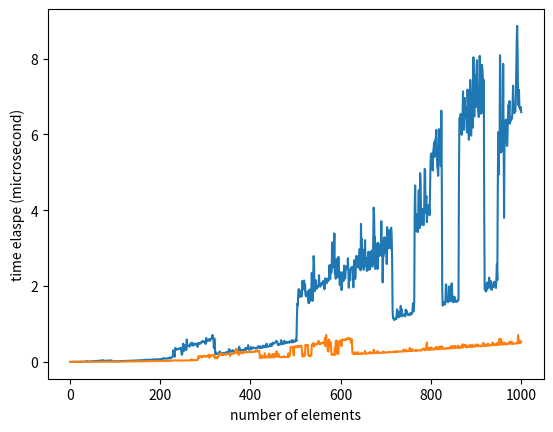

Generate this figure with matplotlib:
import matplotlib.pyplot as plt
import numpy as np

# situ_merge_sort
plt.plot([1.0, 2.0, 3.0, 4.0, 5.0, 6.0, 7.0, 8.0, 9.0, 10.0, 11.0, 12.0, 13.0, 14.0, 15.0, 16.0, 17.0, 18.0, 19.0, 20.0, 21.0, 22.0, 23.0, 24.0, 25.0, 26.0, 27.0, 28.0, 29.0, 30.0, 31.0, 32.0, 33.0, 34.0, 35.0, 36.0, 37.0, 38.0, 39.0, 40.0, 41.0, 42.0, 43.0, 44.0, 45.0, 46.0, 47.0, 48.0, 49.0, 50.0, 51.0, 52.0, 53.0, 54.0, 55.0, 56.0, 57.0, 58.0, 59.0, 60.0, 61.0, 62.0, 63.0, 64.0, 65.0, 66.0, 67.0, 68.0, 69.0, 70.0, 71.0, 72.0, 73.0, 74.0, 75.0, 76.0, 77.0, 78.0, 79.0, 80.0, 81.0, 82.0, 83.0, 84.0, 85.0, 86.0, 87.0, 88.0, 89.0, 90.0, 91.0, 92.0, 93.0, 94.0, 95.0, 96.0, 97.0, 98.0, 99.0, 100.0, 101.0, 102.0, 103.0, 104.0, 105.0, 106.0, 107.0, 108.0, 109.0, 110.0, 111.0, 112.0, 113.0, 114.0, 115.0, 116.0, 117.0, 118.0, 119.0, 120.0, 121.0, 122.0, 123.0, 124.0, 125.0, 126.0, 127.0, 128.0, 129.0, 130.0, 131.0, 132.0, 133.0, 134.0, 135.0, 136.0, 137.0, 138.0, 139.0, 140.0, 141.0, 142.0, 143.0, 144.0, 145.0, 146.0, 147.0, 148.0, 149.0, 150.0, 151.0, 152.0, 153.0, 154.0, 155.0, 156.0, 157.0, 158.0, 159.0, 160.0, 161.0, 162.0, 163.0, 164.0, 165.0, 166.0, 167.0, 168.0, 169.0, 170.0, 171.0, 172.0, 173.0, 174.0, 175.0, 176.0, 177.0, 178.0, 179.0, 180.0, 181.0, 182.0, 183.0, 184.0, 185.0, 186.0, 187.0, 188.0, 189.0, 190.0, 191.0, 192.0, 193.0, 194.0, 195.0, 196.0, 197.0, 198.0, 199.0, 200.0, 201.0, 202.0, 203.0, 204.0, 205.0, 206.0, 207.0, 208.0, 209.0, 210.0, 211.0, 212.0, 213.0, 214.0, 215.0, 216.0, 217.0, 218.0, 219.0, 220.0, 221.0, 222.0, 223.0, 224.0, 225.0, 226.0, 227.0, 228.0, 229.0, 230.0, 231.0, 232.0, 233.0, 234.0, 235.0, 236.0, 237.0, 238.0, 239.0, 240.0, 241.0, 242.0, 243.0, 244.0, 245.0, 246.0, 247.0, 248.0, 249.0, 250.0, 251.0, 252.0, 253.0, 254.0, 255.0, 256.0, 257.0, 258.0, 259.0, 260.0, 261.0, 262.0, 263.0, 264.0, 265.0, 266.0, 267.0, 268.0, 269.0, 270.0, 271.0, 272.0, 273.0, 274.0, 275.0, 276.0, 277.0, 278.0, 279.0, 280.0, 281.0, 282.0, 283.0, 284.0, 285.0, 286.0, 287.0, 288.0, 289.0, 290.0, 291.0, 292.0, 293.0, 294.0, 295.0, 296.0, 297.0, 298.0, 299.0, 300.0, 301.0, 302.0, 303.0, 304.0, 305.0, 306.0, 307.0, 308.0, 309.0, 310.0, 311.0, 312.0, 313.0, 314.0, 315.0, 316.0, 317.0, 318.0, 319.0, 320.0, 321.0, 322.0, 323.0, 324.0, 325.0, 326.0, 327.0, 328.0, 329.0, 330.0, 331.0, 332.0, 333.0, 334.0, 335.0, 336.0, 337.0, 338.0, 339.0, 340.0, 341.0, 342.0, 343.0, 344.0, 345.0, 346.0, 347.0, 348.0, 349.0, 350.0, 351.0, 352.0, 353.0, 354.0, 355.0, 356.0, 357.0, 358.0, 359.0, 360.0, 361.0, 362.0, 363.0, 364.0, 365.0, 366.0, 367.0, 368.0, 369.0, 370.0, 371.0, 372.0, 373.0, 374.0, 375.0, 376.0, 377.0, 378.0, 379.0, 380.0, 381.0, 382.0, 383.0, 384.0, 385.0, 386.0, 387.0, 388.0, 389.0, 390.0, 391.0, 392.0, 393.0, 394.0, 395.0, 396.0, 397.0, 398.0, 399.0, 400.0, 401.0, 402.0, 403.0, 404.0, 405.0, 406.0, 407.0, 408.0, 409.0, 410.0, 411.0, 412.0, 413.0, 414.0, 415.0, 416.0, 417.0, 418.0, 419.0, 420.0, 421.0, 422.0, 423.0, 424.0, 425.0, 426.0, 427.0, 428.0, 429.0, 430.0, 431.0, 432.0, 433.0, 434.0, 435.0, 436.0, 437.0, 438.0, 439.0, 440.0, 441.0, 442.0, 443.0, 444.0, 445.0, 446.0, 447.0, 448.0, 449.0, 450.0, 451.0, 452.0, 453.0, 454.0, 455.0, 456.0, 457.0, 458.0, 459.0, 460.0, 461.0, 462.0, 463.0, 464.0, 465.0, 466.0, 467.0, 468.0, 469.0, 470.0, 471.0, 472.0, 473.0, 474.0, 475.0, 476.0, 477.0, 478.0, 479.0, 480.0, 481.0, 482.0, 483.0, 484.0, 485.0, 486.0, 487.0, 488.0, 489.0, 490.0, 491.0, 492.0, 493.0, 494.0, 495.0, 496.0, 497.0, 498.0, 499.0, 500.0, 501.0, 502.0, 503.0, 504.0, 505.0, 506.0, 507.0, 508.0, 509.0, 510.0, 511.0, 512.0, 513.0, 514.0, 515.0, 516.0, 517.0, 518.0, 519.0, 520.0, 521.0, 522.0, 523.0, 524.0, 525.0, 526.0, 527.0, 528.0, 529.0, 530.0, 531.0, 532.0, 533.0, 534.0, 535.0, 536.0, 537.0, 538.0, 539.0, 540.0, 541.0, 542.0, 543.0, 544.0, 545.0, 546.0, 547.0, 548.0, 549.0, 550.0, 551.0, 552.0, 553.0, 554.0, 555.0, 556.0, 557.0, 558.0, 559.0, 560.0, 561.0, 562.0, 563.0, 564.0, 565.0, 566.0, 567.0, 568.0, 569.0, 570.0, 571.0, 572.0, 573.0, 574.0, 575.0, 576.0, 577.0, 578.0, 579.0, 580.0, 581.0, 582.0, 583.0, 584.0, 585.0, 586.0, 587.0, 588.0, 589.0, 590.0, 591.0, 592.0, 593.0, 594.0, 595.0, 596.0, 597.0, 598.0, 599.0, 600.0, 601.0, 602.0, 603.0, 604.0, 605.0, 606.0, 607.0, 608.0, 609.0, 610.0, 611.0, 612.0, 613.0, 614.0, 615.0, 616.0, 617.0, 618.0, 619.0, 620.0, 621.0, 622.0, 623.0, 624.0, 625.0, 626.0, 627.0, 628.0, 629.0, 630.0, 631.0, 632.0, 633.0, 634.0, 635.0, 636.0, 637.0, 638.0, 639.0, 640.0, 641.0, 642.0, 643.0, 644.0, 645.0, 646.0, 647.0, 648.0, 649.0, 650.0, 651.0, 652.0, 653.0, 654.0, 655.0, 656.0, 657.0, 658.0, 659.0, 660.0, 661.0, 662.0, 663.0, 664.0, 665.0, 666.0, 667.0, 668.0, 669.0, 670.0, 671.0, 672.0, 673.0, 674.0, 675.0, 676.0, 677.0, 678.0, 679.0, 680.0, 681.0, 682.0, 683.0, 684.0, 685.0, 686.0, 687.0, 688.0, 689.0, 690.0, 691.0, 692.0, 693.0, 694.0, 695.0, 696.0, 697.0, 698.0, 699.0, 700.0, 701.0, 702.0, 703.0, 704.0, 705.0, 706.0, 707.0, 708.0, 709.0, 710.0, 711.0, 712.0, 713.0, 714.0, 715.0, 716.0, 717.0, 718.0, 719.0, 720.0, 721.0, 722.0, 723.0, 724.0, 725.0, 726.0, 727.0, 728.0, 729.0, 730.0, 731.0, 732.0, 733.0, 734.0, 735.0, 736.0, 737.0, 738.0, 739.0, 740.0, 741.0, 742.0, 743.0, 744.0, 745.0, 746.0, 747.0, 748.0, 749.0, 750.0, 751.0, 752.0, 753.0, 754.0, 755.0, 756.0, 757.0, 758.0, 759.0, 760.0, 761.0, 762.0, 763.0, 764.0, 765.0, 766.0, 767.0, 768.0, 769.0, 770.0, 771.0, 772.0, 773.0, 774.0, 775.0, 776.0, 777.0, 778.0, 779.0, 780.0, 781.0, 782.0, 783.0, 784.0, 785.0, 786.0, 787.0, 788.0, 789.0, 790.0, 791.0, 792.0, 793.0, 794.0, 795.0, 796.0, 797.0, 798.0, 799.0, 800.0, 801.0, 802.0, 803.0, 804.0, 805.0, 806.0, 807.0, 808.0, 809.0, 810.0, 811.0, 812.0, 813.0, 814.0, 815.0, 816.0, 817.0, 818.0, 819.0, 820.0, 821.0, 822.0, 823.0, 824.0, 825.0, 826.0, 827.0, 828.0, 829.0, 830.0, 831.0, 832.0, 833.0, 834.0, 835.0, 836.0, 837.0, 838.0, 839.0, 840.0, 841.0, 842.0, 843.0, 844.0, 845.0, 846.0, 847.0, 848.0, 849.0, 850.0, 851.0, 852.0, 853.0, 854.0, 855.0, 856.0, 857.0, 858.0, 859.0, 860.0, 861.0, 862.0, 863.0, 864.0, 865.0, 866.0, 867.0, 868.0, 869.0, 870.0, 871.0, 872.0, 873.0, 874.0, 875.0, 876.0, 877.0, 878.0, 879.0, 880.0, 881.0, 882.0, 883.0, 884.0, 885.0, 886.0, 887.0, 888.0, 889.0, 890.0, 891.0, 892.0, 893.0, 894.0, 895.0, 896.0, 897.0, 898.0, 899.0, 900.0, 901.0, 902.0, 903.0, 904.0, 905.0, 906.0, 907.0, 908.0, 909.0, 910.0, 911.0, 912.0, 913.0, 914.0, 915.0, 916.0, 917.0, 918.0, 919.0, 920.0, 921.0, 922.0, 923.0, 924.0, 925.0, 926.0, 927.0, 928.0, 929.0, 930.0, 931.0, 932.0, 933.0, 934.0, 935.0, 936.0, 937.0, 938.0, 939.0, 940.0, 941.0, 942.0, 943.0, 944.0, 945.0, 946.0, 947.0, 948.0, 949.0, 950.0, 951.0, 952.0, 953.0, 954.0, 955.0, 956.0, 957.0, 958.0, 959.0, 960.0, 961.0, 962.0, 963.0, 964.0, 965.0, 966.0, 967.0, 968.0, 969.0, 970.0, 971.0, 972.0, 973.0, 974.0, 975.0, 976.0, 977.0, 978.0, 979.0, 980.0, 981.0, 982.0, 983.0, 984.0, 985.0, 986.0, 987.0, 988.0, 989.0, 990.0, 991.0, 992.0, 993.0, 994.0, 995.0, 996.0, 997.0, 998.0, 999.0, 1000.0], [3.3099999999999997E-4, 0.001699, 0.0016150000000000001, 0.002731, 0.0026089999999999998, 0.002621, 0.0024709999999999997, 0.002473, 0.001421, 0.001274, 0.001369, 0.0016499999999999998, 0.001729, 0.002267, 0.002633, 0.002639, 0.003218, 0.0030529999999999997, 0.003327, 0.003464, 0.0033179999999999998, 0.0037319999999999996, 0.003856, 0.00436, 0.004598, 0.0052369999999999995, 0.005243, 0.005775, 0.007254999999999999, 0.0070599999999999994, 0.006737, 0.007611, 0.008694, 0.008646, 0.008905999999999999, 0.009481, 0.017343, 0.021147, 0.01839, 0.011236999999999999, 0.011722999999999999, 0.012343, 0.012924999999999999, 0.013937999999999999, 0.014313, 0.015466, 0.015375999999999999, 0.016532, 0.018629, 0.019721, 0.020694, 0.018897, 0.020027999999999997, 0.020364999999999998, 0.020930999999999998, 0.024332, 0.022376, 0.026735, 0.024501, 0.025781000000000002, 0.025892, 0.027586999999999997, 0.028251999999999996, 0.029720999999999997, 0.029874, 0.031597999999999994, 0.033352, 0.039703999999999996, 0.033399, 0.035753, 0.036347, 0.040062, 0.041141, 0.044639, 0.040202, 0.027683, 0.028352, 0.028708, 0.029524999999999996, 0.030698, 0.032697, 0.032804, 0.032506, 0.033908, 0.033805999999999996, 0.03805, 0.035272, 0.036149999999999995, 0.036511, 0.038825, 0.038522, 0.03926399999999999, 0.037264, 0.022654, 0.016405999999999997, 0.015706, 0.015771999999999998, 0.016295999999999998, 0.016413, 0.017478, 0.016957, 0.017769999999999998, 0.019074999999999998, 0.019461, 0.018622999999999997, 0.019306999999999998, 0.01914, 0.020034, 0.020253999999999998, 0.020478, 0.020379, 0.021623999999999997, 0.021875, 0.024797, 0.023049999999999998, 0.024007, 0.025194, 0.024156, 0.023849, 0.025425, 0.026437, 0.026966999999999998, 0.028222999999999998, 0.028457999999999997, 0.027815, 0.028603999999999997, 0.029035, 0.029604, 0.030084, 0.029435, 0.028927, 0.029790999999999998, 0.030739000000000002, 0.031509, 0.031472, 0.031896, 0.032409999999999994, 0.034082, 0.033213, 0.034453, 0.034189, 0.03589899999999999, 0.036338999999999996, 0.036027, 0.036372999999999996, 0.037369, 0.036833, 0.038464, 0.038752, 0.03968, 0.041491999999999994, 0.040514, 0.040549999999999996, 0.04721, 0.042176, 0.042905, 0.042295, 0.046113, 0.045255000000000004, 0.04876, 0.048413, 0.046160999999999994, 0.04610399999999999, 0.050684999999999994, 0.047778999999999995, 0.049238, 0.052420999999999995, 0.058942999999999995, 0.052233, 0.058956999999999996, 0.051564, 0.052984, 0.056566, 0.054977, 0.061423, 0.05901, 0.055876, 0.057534, 0.05703, 0.05826799999999999, 0.059379, 0.060461999999999995, 0.059959, 0.065078, 0.061957, 0.065542, 0.07227599999999999, 0.06697, 0.066441, 0.065759, 0.065862, 0.067862, 0.067916, 0.06969299999999999, 0.068494, 0.071611, 0.070254, 0.072195, 0.074734, 0.07505999999999999, 0.075339, 0.075635, 0.07574199999999999, 0.081189, 0.078495, 0.08474, 0.091343, 0.10580499999999998, 0.09270400000000001, 0.085686, 0.086035, 0.085947, 0.08556899999999999, 0.087179, 0.09868, 0.09471199999999999, 0.092255, 0.09264099999999999, 0.093353, 0.094565, 0.11911399999999998, 0.09602699999999999, 0.09264, 0.099852, 0.104292, 0.127769, 0.135574, 0.151528, 0.30427699999999996, 0.258126, 0.225126, 0.13239499999999998, 0.31745999999999996, 0.37217300000000003, 0.323191, 0.329534, 0.33633199999999996, 0.32868200000000003, 0.334483, 0.346611, 0.34677399999999997, 0.35338, 0.359299, 0.34800799999999993, 0.353189, 0.364156, 0.26744999999999997, 0.185797, 0.219912, 0.396301, 0.48411899999999997, 0.427006, 0.28995099999999996, 0.36965800000000004, 0.397715, 0.449156, 0.40746699999999997, 0.315911, 0.59187, 0.433052, 0.43155099999999996, 0.419371, 0.41794799999999993, 0.42963799999999996, 0.404349, 0.43688299999999997, 0.48066, 0.43904499999999996, 0.49758600000000003, 0.47203599999999996, 0.509656, 0.469728, 0.42802299999999993, 0.45258899999999996, 0.478082, 0.459529, 0.482977, 0.474323, 0.458582, 0.471083, 0.47476099999999993, 0.47899899999999995, 0.397447, 0.49709, 0.4889, 0.48485799999999996, 0.4975069999999999, 0.48102199999999995, 0.487175, 0.487198, 0.524859, 0.526754, 0.5445169999999999, 0.521218, 0.542543, 0.540235, 0.52126, 0.529273, 0.545738, 0.495951, 0.47382199999999997, 0.632454, 0.5880019999999999, 0.540501, 0.55729, 0.5805119999999999, 0.569651, 0.5934619999999999, 0.599152, 0.554877, 0.603208, 0.59067, 0.6006589999999999, 0.625209, 0.679153, 0.714038, 0.638398, 0.616534, 0.366543, 0.620968, 0.510139, 0.21815199999999998, 0.257819, 0.21017599999999997, 0.211331, 0.211204, 0.21194499999999997, 0.215105, 0.22958199999999998, 0.240928, 0.23609299999999997, 0.278117, 0.23603, 0.22609399999999996, 0.22636599999999998, 0.23063399999999998, 0.23476599999999997, 0.23116199999999998, 0.22862399999999997, 0.234808, 0.23674699999999999, 0.23635099999999998, 0.241693, 0.23950599999999997, 0.24045399999999997, 0.25005299999999997, 0.240413, 0.254675, 0.246205, 0.24857899999999997, 0.245035, 0.298102, 0.34006499999999995, 0.30283299999999996, 0.272049, 0.270603, 0.26987099999999997, 0.279209, 0.27952899999999997, 0.311363, 0.272779, 0.271355, 0.298257, 0.290777, 0.273082, 0.27702099999999996, 0.277825, 0.288233, 0.28324099999999997, 0.30114799999999997, 0.288615, 0.292753, 0.322083, 0.34488199999999997, 0.401483, 0.366002, 0.300652, 0.320192, 0.294785, 0.300015, 0.299969, 0.311693, 0.311704, 0.323242, 0.321301, 0.32063699999999995, 0.314787, 0.325547, 0.36758899999999994, 0.319605, 0.35564999999999997, 0.364294, 0.349535, 0.342647, 0.441059, 0.334202, 0.324773, 0.33213699999999996, 0.32760300000000003, 0.342624, 0.395999, 0.358612, 0.343827, 0.359448, 0.36338000000000004, 0.38376899999999997, 0.371069, 0.372333, 0.36979999999999996, 0.368386, 0.356291, 0.35906099999999996, 0.360978, 0.364241, 0.383142, 0.38892699999999997, 0.41228200000000004, 0.39032599999999995, 0.370126, 0.41065199999999996, 0.40369900000000003, 0.36926499999999995, 0.406492, 0.384148, 0.37513199999999997, 0.37637899999999996, 0.37804899999999997, 0.429516, 0.386875, 0.39117799999999997, 0.40425999999999995, 0.42872499999999997, 0.398261, 0.395312, 0.41883699999999996, 0.48227799999999993, 0.39950600000000003, 0.404683, 0.4029, 0.40801299999999996, 0.407612, 0.414617, 0.425533, 0.473006, 0.418056, 0.423333, 0.41963899999999993, 0.446498, 0.50717, 0.47104299999999993, 0.49701799999999996, 0.50043, 0.4926269999999999, 0.5016349999999999, 0.510948, 0.5221279999999999, 0.5552389999999999, 0.548929, 0.535354, 0.505243, 0.446046, 0.453854, 0.471038, 0.458579, 0.458381, 0.460411, 0.48472299999999996, 0.574449, 0.5208079999999999, 0.481764, 0.46902, 0.509328, 0.47726599999999997, 0.519691, 0.559279, 0.49371199999999993, 0.498349, 0.49134, 0.531834, 0.49715699999999996, 0.524664, 0.5124409999999999, 0.529558, 0.524386, 0.516516, 0.504938, 0.5473549999999999, 0.534922, 0.5240929999999999, 0.520315, 0.51789, 0.576369, 0.536744, 0.515514, 0.564666, 0.533914, 0.537654, 0.536933, 0.530964, 0.5798559999999999, 0.594831, 0.549885, 1.149854, 1.538005, 1.495245, 1.80984, 1.921798, 1.800164, 1.7685899999999999, 1.7163719999999998, 1.87513, 1.7403170000000001, 1.7243899999999999, 1.7361199999999999, 2.136686, 1.9492149999999997, 1.937466, 2.049751, 2.147619, 1.8950289999999999, 2.048107, 1.7786079999999997, 1.7325109999999997, 1.772222, 1.8476559999999997, 1.8096949999999998, 1.859673, 1.569988, 1.5706029999999997, 1.547243, 1.911594, 1.79666, 1.610333, 1.868512, 1.910478, 2.350615, 1.7672039999999998, 1.6099689999999998, 2.162813, 2.793874, 2.625174, 1.864752, 1.955349, 1.996249, 2.1529309999999997, 1.9670699999999999, 1.926316, 1.989484, 1.981129, 1.976926, 1.9938479999999998, 2.2908, 2.002732, 2.027179, 1.986722, 2.065701, 2.025757, 2.083882, 2.0721410000000002, 2.045149, 2.134738, 2.056216, 2.075817, 1.916891, 2.103335, 2.202522, 2.1054809999999997, 2.124774, 2.0756129999999997, 2.200076, 2.124114, 2.159656, 2.1449939999999996, 2.1635899999999997, 2.550261, 2.246444, 2.194016, 2.5486519999999997, 2.348057, 2.41965, 3.1530289999999996, 2.482185, 3.050317, 2.637362, 2.789846, 3.389337, 2.328646, 2.398164, 2.19486, 2.451663, 2.715523, 2.31003, 2.232153, 2.3476039999999996, 2.7710899999999996, 2.3856479999999998, 2.26484, 2.026067, 2.1630839999999996, 2.368854, 2.205123, 1.8952619999999998, 2.1172039999999996, 2.257707, 2.3667999999999996, 2.130444, 2.320545, 2.543075, 2.339425, 2.2031009999999998, 2.4286589999999997, 2.514799, 2.448876, 2.501337, 2.486586, 2.736233, 2.427046, 1.954597, 2.432588, 2.4093509999999996, 2.1521209999999997, 2.388328, 2.4623779999999997, 2.499469, 2.448003, 2.492556, 2.4936689999999997, 1.968203, 2.512365, 2.6812039999999997, 2.575507, 2.186627, 2.260379, 2.7920049999999996, 2.638515, 2.54792, 2.5601949999999998, 2.787038, 2.485325, 2.65883, 2.55916, 2.9749369999999997, 2.568061, 2.415908, 3.641158, 2.7689459999999997, 3.240752, 2.5205759999999997, 2.673426, 2.783257, 2.4321339999999996, 2.9624, 2.7715170000000002, 3.213583, 2.537591, 2.6054199999999996, 2.7064619999999997, 2.399523, 2.7516570000000002, 2.4216409999999997, 2.8970789999999997, 2.9069309999999997, 2.5953280000000003, 2.434657, 2.8640719999999997, 2.899101, 2.643899, 2.842989, 2.938135, 2.5126329999999997, 2.585759, 3.1224489999999996, 4.071242, 3.8901310000000002, 3.1692869999999997, 3.2882029999999998, 2.451777, 2.896337, 2.843334, 2.503062, 3.121078, 2.450891, 3.146889, 2.7875959999999997, 3.0884739999999997, 2.800254, 3.044169, 2.986583, 2.8217079999999997, 3.711785, 2.8094849999999996, 3.198924, 2.098973, 2.788013, 2.790858, 2.8810469999999997, 3.2919560000000003, 3.157154, 3.147564, 2.874549, 3.254448, 2.5826249999999997, 3.5577659999999995, 2.979514, 3.064047, 3.275894, 3.3054859999999997, 3.47097, 3.2141499999999996, 2.995145, 3.495602, 3.540177, 3.323945, 2.679794, 1.354751, 1.157595, 1.169028, 1.109795, 1.117408, 1.1143679999999998, 1.135912, 1.149785, 1.134334, 1.2649299999999999, 1.3893349999999998, 1.214831, 1.1849409999999998, 1.174525, 1.235669, 1.3238720000000002, 1.200662, 1.291387, 1.4795429999999998, 1.329625, 1.396012, 1.2017989999999998, 1.209214, 1.239407, 1.249477, 1.2502719999999998, 1.232923, 1.2586819999999999, 1.2012749999999999, 1.377503, 1.310922, 1.3546439999999997, 1.2978100000000001, 1.262664, 1.237228, 1.2343119999999999, 1.241723, 1.235731, 1.27968, 1.251537, 1.2822049999999998, 1.29186, 1.2527329999999999, 1.3047479999999998, 1.33494, 1.540908, 1.3270570000000002, 1.344107, 1.6072549999999999, 4.064668, 4.655519999999999, 3.542661, 3.462874, 3.8965459999999994, 3.438086, 3.8476909999999998, 3.4282299999999997, 4.061995, 4.526577, 3.848732, 3.5309749999999998, 4.981742, 4.709096, 3.9051669999999996, 3.619835, 3.8751889999999998, 4.037432, 3.6737109999999995, 3.6109679999999997, 3.611236, 4.030682, 5.092065, 5.078311, 3.9441339999999996, 4.301291, 4.374603, 3.68853, 4.001651, 3.978916, 4.016824, 4.137553, 4.057138999999999, 3.8714349999999995, 4.602644, 5.243297999999999, 5.486181, 5.232226, 5.123184, 5.514238000000001, 5.050736, 5.534984999999999, 5.646274999999999, 5.796844, 5.409013, 5.8409759999999995, 5.722759999999999, 5.973397, 6.123133, 5.498076, 5.139136, 5.0769649999999995, 4.909296, 5.369168999999999, 6.140674000000001, 5.370884, 5.598049, 5.698514, 5.16236, 6.627058999999999, 4.729362999999999, 1.864631, 1.486627, 1.565641, 1.5128489999999999, 1.578779, 1.567654, 1.5118129999999999, 1.5637279999999998, 2.046937, 2.017966, 1.602014, 1.6543259999999997, 1.6277199999999998, 1.573648, 1.5931529999999998, 1.9614019999999999, 1.9929890000000001, 1.77089, 1.625479, 1.6000279999999998, 1.9241909999999998, 2.0749809999999997, 1.815812, 1.624649, 1.574735, 1.6571539999999998, 1.591987, 1.71941, 1.5960290000000001, 1.60011, 1.616275, 1.583097, 1.611088, 1.6050659999999999, 1.5957139999999999, 1.643219, 1.638065, 4.793626, 6.423232, 6.418507, 6.5181189999999996, 6.539281, 6.503465, 5.992286, 6.182002, 6.452907, 7.139311, 6.437608, 6.1220349999999994, 6.900084, 6.962079999999999, 6.445068, 6.616816, 6.7141660000000005, 6.1701369999999995, 6.051170999999999, 7.184081, 6.841431, 6.724593, 5.858465, 7.0969240000000005, 6.0626679999999995, 7.438529999999999, 7.160102999999999, 5.968724, 6.853260000000001, 6.2838519999999995, 7.099545999999999, 6.181585999999999, 8.034955, 7.208657999999999, 6.475906999999999, 7.118252, 7.323784999999999, 7.5586329999999995, 6.735274999999999, 7.723994, 7.955984999999999, 6.7746129999999996, 6.706283, 6.571229999999999, 6.460890999999999, 6.845833, 8.073901, 7.525348, 7.758851, 6.548150999999999, 6.9827699999999995, 7.8366, 7.729443, 7.458329, 6.573602999999999, 7.440253, 3.9290249999999998, 1.93435, 1.8874039999999999, 1.8801819999999998, 1.8577009999999998, 1.8832999999999998, 2.092341, 1.9315539999999998, 1.9565649999999999, 1.9872019999999997, 2.045969, 2.222628, 1.980454, 1.959396, 2.1356260000000002, 1.916303, 1.9158079999999997, 1.904436, 2.003978, 1.965657, 2.04921, 2.099911, 2.048638, 2.1127949999999998, 1.9847279999999998, 2.021007, 1.95051, 2.205259, 2.567344, 2.157726, 4.461034, 6.057865, 4.942409, 5.879699, 5.543523, 8.091247, 7.547473, 5.52292, 5.958612, 5.637452, 5.709116, 5.5552719999999995, 7.8625549999999995, 5.654603, 3.802183, 5.886159, 6.326644, 6.339071000000001, 6.392637, 6.124580999999999, 5.705616, 5.699801, 6.190204, 6.606165, 6.7847230000000005, 6.6324689999999995, 6.8823929999999995, 6.285797, 6.415693, 6.3639339999999995, 6.4474, 6.407932, 6.475255999999999, 6.853505999999999, 7.285372, 6.694293, 6.5681709999999995, 6.564964, 6.597167, 6.611044, 6.936517, 7.639129, 8.458970999999998, 8.863691, 8.157934000000001, 6.867189999999999, 6.7649919999999995, 7.177337, 6.710849, 6.693804, 6.657233, 6.724730999999999, 6.586685])

# bubble_sort
plt.plot([1.0, 2.0, 3.0, 4.0, 5.0, 6.0, 7.0, 8.0, 9.0, 10.0, 11.0, 12.0, 13.0, 14.0, 15.0, 16.0, 17.0, 18.0, 19.0, 20.0, 21.0, 22.0, 23.0, 24.0, 25.0, 26.0, 27.0, 28.0, 29.0, 30.0, 31.0, 32.0, 33.0, 34.0, 35.0, 36.0, 37.0, 38.0, 39.0, 40.0, 41.0, 42.0, 43.0, 44.0, 45.0, 46.0, 47.0, 48.0, 49.0, 50.0, 51.0, 52.0, 53.0, 54.0, 55.0, 56.0, 57.0, 58.0, 59.0, 60.0, 61.0, 62.0, 63.0, 64.0, 65.0, 66.0, 67.0, 68.0, 69.0, 70.0, 71.0, 72.0, 73.0, 74.0, 75.0, 76.0, 77.0, 78.0, 79.0, 80.0, 81.0, 82.0, 83.0, 84.0, 85.0, 86.0, 87.0, 88.0, 89.0, 90.0, 91.0, 92.0, 93.0, 94.0, 95.0, 96.0, 97.0, 98.0, 99.0, 100.0, 101.0, 102.0, 103.0, 104.0, 105.0, 106.0, 107.0, 108.0, 109.0, 110.0, 111.0, 112.0, 113.0, 114.0, 115.0, 116.0, 117.0, 118.0, 119.0, 120.0, 121.0, 122.0, 123.0, 124.0, 125.0, 126.0, 127.0, 128.0, 129.0, 130.0, 131.0, 132.0, 133.0, 134.0, 135.0, 136.0, 137.0, 138.0, 139.0, 140.0, 141.0, 142.0, 143.0, 144.0, 145.0, 146.0, 147.0, 148.0, 149.0, 150.0, 151.0, 152.0, 153.0, 154.0, 155.0, 156.0, 157.0, 158.0, 159.0, 160.0, 161.0, 162.0, 163.0, 164.0, 165.0, 166.0, 167.0, 168.0, 169.0, 170.0, 171.0, 172.0, 173.0, 174.0, 175.0, 176.0, 177.0, 178.0, 179.0, 180.0, 181.0, 182.0, 183.0, 184.0, 185.0, 186.0, 187.0, 188.0, 189.0, 190.0, 191.0, 192.0, 193.0, 194.0, 195.0, 196.0, 197.0, 198.0, 199.0, 200.0, 201.0, 202.0, 203.0, 204.0, 205.0, 206.0, 207.0, 208.0, 209.0, 210.0, 211.0, 212.0, 213.0, 214.0, 215.0, 216.0, 217.0, 218.0, 219.0, 220.0, 221.0, 222.0, 223.0, 224.0, 225.0, 226.0, 227.0, 228.0, 229.0, 230.0, 231.0, 232.0, 233.0, 234.0, 235.0, 236.0, 237.0, 238.0, 239.0, 240.0, 241.0, 242.0, 243.0, 244.0, 245.0, 246.0, 247.0, 248.0, 249.0, 250.0, 251.0, 252.0, 253.0, 254.0, 255.0, 256.0, 257.0, 258.0, 259.0, 260.0, 261.0, 262.0, 263.0, 264.0, 265.0, 266.0, 267.0, 268.0, 269.0, 270.0, 271.0, 272.0, 273.0, 274.0, 275.0, 276.0, 277.0, 278.0, 279.0, 280.0, 281.0, 282.0, 283.0, 284.0, 285.0, 286.0, 287.0, 288.0, 289.0, 290.0, 291.0, 292.0, 293.0, 294.0, 295.0, 296.0, 297.0, 298.0, 299.0, 300.0, 301.0, 302.0, 303.0, 304.0, 305.0, 306.0, 307.0, 308.0, 309.0, 310.0, 311.0, 312.0, 313.0, 314.0, 315.0, 316.0, 317.0, 318.0, 319.0, 320.0, 321.0, 322.0, 323.0, 324.0, 325.0, 326.0, 327.0, 328.0, 329.0, 330.0, 331.0, 332.0, 333.0, 334.0, 335.0, 336.0, 337.0, 338.0, 339.0, 340.0, 341.0, 342.0, 343.0, 344.0, 345.0, 346.0, 347.0, 348.0, 349.0, 350.0, 351.0, 352.0, 353.0, 354.0, 355.0, 356.0, 357.0, 358.0, 359.0, 360.0, 361.0, 362.0, 363.0, 364.0, 365.0, 366.0, 367.0, 368.0, 369.0, 370.0, 371.0, 372.0, 373.0, 374.0, 375.0, 376.0, 377.0, 378.0, 379.0, 380.0, 381.0, 382.0, 383.0, 384.0, 385.0, 386.0, 387.0, 388.0, 389.0, 390.0, 391.0, 392.0, 393.0, 394.0, 395.0, 396.0, 397.0, 398.0, 399.0, 400.0, 401.0, 402.0, 403.0, 404.0, 405.0, 406.0, 407.0, 408.0, 409.0, 410.0, 411.0, 412.0, 413.0, 414.0, 415.0, 416.0, 417.0, 418.0, 419.0, 420.0, 421.0, 422.0, 423.0, 424.0, 425.0, 426.0, 427.0, 428.0, 429.0, 430.0, 431.0, 432.0, 433.0, 434.0, 435.0, 436.0, 437.0, 438.0, 439.0, 440.0, 441.0, 442.0, 443.0, 444.0, 445.0, 446.0, 447.0, 448.0, 449.0, 450.0, 451.0, 452.0, 453.0, 454.0, 455.0, 456.0, 457.0, 458.0, 459.0, 460.0, 461.0, 462.0, 463.0, 464.0, 465.0, 466.0, 467.0, 468.0, 469.0, 470.0, 471.0, 472.0, 473.0, 474.0, 475.0, 476.0, 477.0, 478.0, 479.0, 480.0, 481.0, 482.0, 483.0, 484.0, 485.0, 486.0, 487.0, 488.0, 489.0, 490.0, 491.0, 492.0, 493.0, 494.0, 495.0, 496.0, 497.0, 498.0, 499.0, 500.0, 501.0, 502.0, 503.0, 504.0, 505.0, 506.0, 507.0, 508.0, 509.0, 510.0, 511.0, 512.0, 513.0, 514.0, 515.0, 516.0, 517.0, 518.0, 519.0, 520.0, 521.0, 522.0, 523.0, 524.0, 525.0, 526.0, 527.0, 528.0, 529.0, 530.0, 531.0, 532.0, 533.0, 534.0, 535.0, 536.0, 537.0, 538.0, 539.0, 540.0, 541.0, 542.0, 543.0, 544.0, 545.0, 546.0, 547.0, 548.0, 549.0, 550.0, 551.0, 552.0, 553.0, 554.0, 555.0, 556.0, 557.0, 558.0, 559.0, 560.0, 561.0, 562.0, 563.0, 564.0, 565.0, 566.0, 567.0, 568.0, 569.0, 570.0, 571.0, 572.0, 573.0, 574.0, 575.0, 576.0, 577.0, 578.0, 579.0, 580.0, 581.0, 582.0, 583.0, 584.0, 585.0, 586.0, 587.0, 588.0, 589.0, 590.0, 591.0, 592.0, 593.0, 594.0, 595.0, 596.0, 597.0, 598.0, 599.0, 600.0, 601.0, 602.0, 603.0, 604.0, 605.0, 606.0, 607.0, 608.0, 609.0, 610.0, 611.0, 612.0, 613.0, 614.0, 615.0, 616.0, 617.0, 618.0, 619.0, 620.0, 621.0, 622.0, 623.0, 624.0, 625.0, 626.0, 627.0, 628.0, 629.0, 630.0, 631.0, 632.0, 633.0, 634.0, 635.0, 636.0, 637.0, 638.0, 639.0, 640.0, 641.0, 642.0, 643.0, 644.0, 645.0, 646.0, 647.0, 648.0, 649.0, 650.0, 651.0, 652.0, 653.0, 654.0, 655.0, 656.0, 657.0, 658.0, 659.0, 660.0, 661.0, 662.0, 663.0, 664.0, 665.0, 666.0, 667.0, 668.0, 669.0, 670.0, 671.0, 672.0, 673.0, 674.0, 675.0, 676.0, 677.0, 678.0, 679.0, 680.0, 681.0, 682.0, 683.0, 684.0, 685.0, 686.0, 687.0, 688.0, 689.0, 690.0, 691.0, 692.0, 693.0, 694.0, 695.0, 696.0, 697.0, 698.0, 699.0, 700.0, 701.0, 702.0, 703.0, 704.0, 705.0, 706.0, 707.0, 708.0, 709.0, 710.0, 711.0, 712.0, 713.0, 714.0, 715.0, 716.0, 717.0, 718.0, 719.0, 720.0, 721.0, 722.0, 723.0, 724.0, 725.0, 726.0, 727.0, 728.0, 729.0, 730.0, 731.0, 732.0, 733.0, 734.0, 735.0, 736.0, 737.0, 738.0, 739.0, 740.0, 741.0, 742.0, 743.0, 744.0, 745.0, 746.0, 747.0, 748.0, 749.0, 750.0, 751.0, 752.0, 753.0, 754.0, 755.0, 756.0, 757.0, 758.0, 759.0, 760.0, 761.0, 762.0, 763.0, 764.0, 765.0, 766.0, 767.0, 768.0, 769.0, 770.0, 771.0, 772.0, 773.0, 774.0, 775.0, 776.0, 777.0, 778.0, 779.0, 780.0, 781.0, 782.0, 783.0, 784.0, 785.0, 786.0, 787.0, 788.0, 789.0, 790.0, 791.0, 792.0, 793.0, 794.0, 795.0, 796.0, 797.0, 798.0, 799.0, 800.0, 801.0, 802.0, 803.0, 804.0, 805.0, 806.0, 807.0, 808.0, 809.0, 810.0, 811.0, 812.0, 813.0, 814.0, 815.0, 816.0, 817.0, 818.0, 819.0, 820.0, 821.0, 822.0, 823.0, 824.0, 825.0, 826.0, 827.0, 828.0, 829.0, 830.0, 831.0, 832.0, 833.0, 834.0, 835.0, 836.0, 837.0, 838.0, 839.0, 840.0, 841.0, 842.0, 843.0, 844.0, 845.0, 846.0, 847.0, 848.0, 849.0, 850.0, 851.0, 852.0, 853.0, 854.0, 855.0, 856.0, 857.0, 858.0, 859.0, 860.0, 861.0, 862.0, 863.0, 864.0, 865.0, 866.0, 867.0, 868.0, 869.0, 870.0, 871.0, 872.0, 873.0, 874.0, 875.0, 876.0, 877.0, 878.0, 879.0, 880.0, 881.0, 882.0, 883.0, 884.0, 885.0, 886.0, 887.0, 888.0, 889.0, 890.0, 891.0, 892.0, 893.0, 894.0, 895.0, 896.0, 897.0, 898.0, 899.0, 900.0, 901.0, 902.0, 903.0, 904.0, 905.0, 906.0, 907.0, 908.0, 909.0, 910.0, 911.0, 912.0, 913.0, 914.0, 915.0, 916.0, 917.0, 918.0, 919.0, 920.0, 921.0, 922.0, 923.0, 924.0, 925.0, 926.0, 927.0, 928.0, 929.0, 930.0, 931.0, 932.0, 933.0, 934.0, 935.0, 936.0, 937.0, 938.0, 939.0, 940.0, 941.0, 942.0, 943.0, 944.0, 945.0, 946.0, 947.0, 948.0, 949.0, 950.0, 951.0, 952.0, 953.0, 954.0, 955.0, 956.0, 957.0, 958.0, 959.0, 960.0, 961.0, 962.0, 963.0, 964.0, 965.0, 966.0, 967.0, 968.0, 969.0, 970.0, 971.0, 972.0, 973.0, 974.0, 975.0, 976.0, 977.0, 978.0, 979.0, 980.0, 981.0, 982.0, 983.0, 984.0, 985.0, 986.0, 987.0, 988.0, 989.0, 990.0, 991.0, 992.0, 993.0, 994.0, 995.0, 996.0, 997.0, 998.0, 999.0, 1000.0], [3.15E-4, 7.7E-4, 0.001566, 0.002277, 0.0017699999999999999, 0.003265, 0.003499, 0.004722, 0.003261, 0.0038089999999999995, 0.0016389999999999998, 0.0015339999999999998, 0.002168, 0.0018819999999999998, 0.001599, 0.0018809999999999999, 0.002345, 0.002492, 0.002542, 0.0029049999999999996, 0.0028499999999999997, 0.003543, 0.0033749999999999995, 0.008014, 0.009111, 0.010246, 0.005657, 0.006889999999999999, 0.006117, 0.006317, 0.007621, 0.007069, 0.007715, 0.008024, 0.008858, 0.009446, 0.009441999999999999, 0.007086, 0.003299, 0.0015339999999999998, 0.0015379999999999999, 0.0016259999999999998, 0.0016519999999999998, 0.001809, 0.00182, 0.001947, 0.0019449999999999997, 0.002278, 0.0023859999999999997, 0.002869, 0.002253, 0.0023899999999999998, 0.002402, 0.002539, 0.002566, 0.002696, 0.0026949999999999995, 0.002852, 0.002864, 0.003013, 0.003061, 0.0032029999999999997, 0.003214, 0.0033749999999999995, 0.00342, 0.0035519999999999996, 0.0035849999999999996, 0.003737, 0.004067, 0.0054459999999999995, 0.004131999999999999, 0.00526, 0.007108, 0.004527, 0.004667, 0.004881, 0.004612, 0.004722, 0.005211, 0.004964, 0.005013, 0.00517, 0.005522, 0.005405999999999999, 0.005356, 0.005599999999999999, 0.005695, 0.005802999999999999, 0.006043999999999999, 0.0060539999999999995, 0.006083999999999999, 0.00631, 0.0063869999999999994, 0.006528999999999999, 0.006547999999999999, 0.006764, 0.006884, 0.007030999999999999, 0.007423, 0.007313999999999999, 0.007278, 0.007535999999999999, 0.0075769999999999995, 0.007829, 0.007897, 0.008065, 0.008102999999999999, 0.008284, 0.008341999999999999, 0.008683, 0.008603999999999999, 0.009009999999999999, 0.00889, 0.009174, 0.009339, 0.009500999999999999, 0.009538999999999999, 0.009835, 0.009746, 0.010039, 0.010385, 0.010657999999999999, 0.010504, 0.011255999999999999, 0.011531, 0.012029999999999999, 0.011567, 0.012488999999999998, 0.012185, 0.012473999999999999, 0.0125, 0.012806, 0.01282, 0.013153, 0.013193, 0.01351, 0.01369, 0.013915, 0.013934, 0.01462, 0.014857, 0.013777, 0.014538, 0.015851, 0.014783999999999999, 0.014849, 0.017162999999999998, 0.023455, 0.019955999999999998, 0.016985999999999998, 0.017561, 0.016911999999999996, 0.015339, 0.015872, 0.01581, 0.016017999999999998, 0.01613, 0.016488, 0.016444, 0.016852, 0.016867, 0.017237, 0.017293999999999997, 0.017932, 0.017662, 0.017971, 0.018012999999999998, 0.018389, 0.018471, 0.018820999999999997, 0.018883999999999998, 0.019114, 0.019273, 0.019601, 0.019572999999999997, 0.019927, 0.02005, 0.020449, 0.020421, 0.02077, 0.020789999999999996, 0.0213, 0.021195, 0.021654999999999997, 0.021654, 0.021997, 0.022094999999999997, 0.022541, 0.024598, 0.024961999999999998, 0.026088999999999998, 0.027561999999999996, 0.025806999999999997, 0.024895999999999998, 0.025446999999999997, 0.025415999999999998, 0.025436, 0.025722000000000002, 0.024672999999999997, 0.025147, 0.025162, 0.025625, 0.02548, 0.025964, 0.026168999999999998, 0.027189, 0.026697, 0.026965, 0.026992, 0.027346, 0.027357, 0.028171999999999996, 0.027944999999999998, 0.028300000000000002, 0.028367, 0.028879, 0.028811, 0.02941, 0.02943, 0.029817999999999997, 0.029998, 0.030238, 0.03013, 0.030737999999999998, 0.030787999999999996, 0.031212, 0.031251, 0.034895, 0.037649999999999996, 0.041032, 0.041125999999999996, 0.041747, 0.04202, 0.042706, 0.038504000000000004, 0.035741999999999996, 0.037025999999999996, 0.03536, 0.042316, 0.044990999999999996, 0.038556, 0.035303999999999995, 0.035328, 0.035743, 0.036058, 0.036294, 0.036391, 0.03675, 0.036943, 0.037371, 0.037305, 0.038048, 0.037897999999999994, 0.038332, 0.038691, 0.039413000000000004, 0.039278, 0.03958, 0.039695999999999995, 0.040138, 0.040249, 0.040763, 0.04096299999999999, 0.04124099999999999, 0.041319, 0.041867999999999995, 0.047376999999999996, 0.042706999999999995, 0.043335, 0.07173199999999999, 0.042972, 0.043639000000000004, 0.043537, 0.044005999999999997, 0.043894, 0.045988, 0.046326, 0.046543, 0.047259999999999996, 0.049738, 0.046383, 0.048129, 0.046836, 0.10474, 0.14845, 0.10105800000000001, 0.14287999999999998, 0.14796099999999998, 0.135934, 0.145346, 0.123994, 0.11789, 0.149552, 0.151722, 0.131609, 0.153017, 0.150208, 0.155543, 0.156893, 0.15692899999999999, 0.134577, 0.16008199999999997, 0.148155, 0.159321, 0.16308599999999998, 0.169188, 0.136979, 0.192909, 0.10910199999999999, 0.17085, 0.144721, 0.171558, 0.168626, 0.170381, 0.177443, 0.17554099999999997, 0.17225300000000002, 0.184441, 0.14546299999999998, 0.175736, 0.107571, 0.108471, 0.094317, 0.10516600000000001, 0.10825999999999998, 0.13604, 0.098912, 0.13710799999999998, 0.152613, 0.158626, 0.18204399999999998, 0.210168, 0.188388, 0.23269299999999998, 0.20025099999999998, 0.198848, 0.20470499999999997, 0.177133, 0.20223499999999997, 0.183355, 0.19685399999999997, 0.19852, 0.19807, 0.203724, 0.202985, 0.190355, 0.214574, 0.213111, 0.21223299999999998, 0.2114, 0.21057700000000001, 0.219531, 0.212682, 0.21159299999999998, 0.152084, 0.19250699999999998, 0.20993399999999998, 0.22278399999999998, 0.219487, 0.222301, 0.215562, 0.22086099999999997, 0.22594999999999998, 0.22505499999999998, 0.230766, 0.229664, 0.29811699999999997, 0.348118, 0.32553599999999994, 0.23985199999999998, 0.295456, 0.273555, 0.220491, 0.180822, 0.260926, 0.244149, 0.23993199999999998, 0.238206, 0.26522199999999996, 0.232716, 0.223751, 0.22983699999999999, 0.24130699999999997, 0.261312, 0.249483, 0.254282, 0.253308, 0.25809, 0.254907, 0.25795199999999996, 0.253856, 0.26182599999999995, 0.254081, 0.258291, 0.270029, 0.259291, 0.264361, 0.266023, 0.270718, 0.260825, 0.255388, 0.27658, 0.268007, 0.265318, 0.26531299999999997, 0.256116, 0.264252, 0.280061, 0.281845, 0.28221399999999996, 0.27762, 0.265632, 0.29770399999999997, 0.297, 0.305714, 0.284095, 0.285195, 0.283474, 0.298949, 0.23685099999999998, 0.10408099999999999, 0.111728, 0.112699, 0.126849, 0.177818, 0.11426700000000001, 0.119756, 0.140456, 0.11328099999999999, 0.11262599999999999, 0.125968, 0.23121299999999997, 0.118958, 0.120267, 0.11708299999999999, 0.121334, 0.12093, 0.126099, 0.17127299999999998, 0.123067, 0.218936, 0.11785499999999999, 0.12600999999999998, 0.1848, 0.14491099999999998, 0.11884399999999999, 0.120099, 0.132615, 0.20536300000000002, 0.188519, 0.12328299999999999, 0.21530099999999996, 0.11933499999999998, 0.129043, 0.13112000000000001, 0.131297, 0.23959999999999998, 0.280973, 0.261374, 0.14702199999999999, 0.14510499999999998, 0.20699199999999998, 0.15665199999999999, 0.131784, 0.131182, 0.12290199999999998, 0.122448, 0.126216, 0.126203, 0.127363, 0.12283299999999998, 0.133342, 0.14412899999999998, 0.148577, 0.12708699999999998, 0.126243, 0.13022999999999998, 0.134043, 0.12828299999999998, 0.127715, 0.134703, 0.142333, 0.137332, 0.22639399999999998, 0.13453199999999998, 0.162263, 0.155809, 0.282305, 0.38946, 0.391924, 0.398292, 0.38497099999999995, 0.386248, 0.400194, 0.249794, 0.168177, 0.40165599999999996, 0.38618699999999995, 0.412059, 0.395471, 0.40704, 0.409815, 0.39421, 0.41261600000000004, 0.40322800000000003, 0.412468, 0.423664, 0.386907, 0.407476, 0.421387, 0.42215199999999997, 0.418967, 0.43046799999999996, 0.29345499999999997, 0.14692, 0.147676, 0.150715, 0.149733, 0.149304, 0.23164400000000002, 0.18284599999999998, 0.45195899999999994, 0.43047399999999997, 0.439966, 0.439482, 0.433247, 0.446924, 0.19931100000000002, 0.164881, 0.17887999999999998, 0.160017, 0.168089, 0.186355, 0.161434, 0.16554399999999997, 0.460825, 0.457066, 0.46256499999999995, 0.49906999999999996, 0.450503, 0.4043669999999999, 0.44690399999999997, 0.46965599999999996, 0.473641, 0.47437399999999996, 0.45677599999999996, 0.475862, 0.47194699999999995, 0.474478, 0.49251, 0.5575199999999999, 0.494407, 0.472437, 0.496478, 0.47442, 0.491093, 0.488767, 0.491616, 0.509019, 0.49866299999999997, 0.5022220000000001, 0.5075999999999999, 0.47741, 0.511304, 0.629396, 0.414826, 0.64295, 0.7126809999999999, 0.519193, 0.5509489999999999, 0.321459, 0.275327, 0.278375, 0.594004, 0.5103599999999999, 0.520798, 0.44806799999999997, 0.514415, 0.285149, 0.18855699999999997, 0.189085, 0.19425699999999999, 0.199976, 0.188231, 0.199178, 0.19406800000000002, 0.37494099999999997, 0.190563, 0.5535429999999999, 0.552239, 0.5389539999999999, 0.564248, 0.215909, 0.211008, 0.22436699999999998, 0.51013, 0.524409, 0.5545279999999999, 0.5583469999999999, 0.560205, 0.577954, 0.41533699999999996, 0.579035, 0.5939679999999999, 0.578085, 0.574815, 0.583861, 0.5698789999999999, 0.578934, 0.595864, 0.572454, 0.580742, 0.606293, 0.619239, 0.611837, 0.6367579999999999, 0.6066999999999999, 0.6296889999999999, 0.62212, 0.618197, 0.611908, 0.563479, 0.503999, 0.607525, 0.505152, 0.224632, 0.21877599999999997, 0.21458199999999997, 0.227036, 0.21898, 0.214206, 0.258557, 0.210857, 0.20740199999999998, 0.21923600000000001, 0.220668, 0.216073, 0.260812, 0.21292199999999997, 0.21251099999999998, 0.213735, 0.21198799999999998, 0.22079100000000002, 0.213584, 0.21172000000000002, 0.22831899999999997, 0.235733, 0.215747, 0.216343, 0.214833, 0.214983, 0.215492, 0.220598, 0.293348, 0.239452, 0.221183, 0.22037699999999996, 0.21945, 0.21970900000000002, 0.22115399999999996, 0.22607499999999997, 0.225925, 0.246235, 0.239727, 0.254769, 0.255192, 0.226006, 0.228219, 0.229831, 0.232805, 0.232818, 0.243721, 0.321792, 0.309415, 0.232333, 0.23253899999999997, 0.239237, 0.233539, 0.23411300000000002, 0.234983, 0.27934, 0.262673, 0.270488, 0.24051499999999998, 0.237483, 0.24021499999999998, 0.239544, 0.24083399999999996, 0.23975299999999997, 0.242317, 0.24781499999999998, 0.245183, 0.247315, 0.280075, 0.245703, 0.24455399999999997, 0.251424, 0.245521, 0.251417, 0.24681799999999998, 0.24718, 0.248724, 0.250714, 0.254893, 0.25253, 0.260491, 0.264688, 0.25271699999999997, 0.253488, 0.255417, 0.257109, 0.263448, 0.262991, 0.261448, 0.258418, 0.260456, 0.26096199999999997, 0.274717, 0.264378, 0.26273399999999997, 0.279695, 0.272259, 0.271721, 0.277582, 0.264116, 0.27746699999999996, 0.27539199999999997, 0.269188, 0.273506, 0.27423, 0.27198100000000003, 0.27385299999999996, 0.277717, 0.278227, 0.27148799999999995, 0.272737, 0.277869, 0.27912, 0.32242, 0.328611, 0.28095699999999996, 0.277448, 0.285568, 0.278755, 0.317189, 0.300474, 0.283962, 0.28260399999999997, 0.282808, 0.28556, 0.286875, 0.28583499999999995, 0.37229999999999996, 0.296601, 0.301081, 0.306662, 0.289, 0.34362499999999996, 0.301511, 0.293265, 0.29582200000000003, 0.301711, 0.302903, 0.301211, 0.29919799999999996, 0.29492799999999997, 0.317841, 0.29654, 0.297199, 0.297333, 0.297806, 0.300796, 0.301316, 0.30369399999999996, 0.305112, 0.311449, 0.301616, 0.30279999999999996, 0.310078, 0.31205, 0.316719, 0.35340699999999997, 0.335938, 0.347577, 0.347836, 0.31112199999999995, 0.31139, 0.318027, 0.370974, 0.451881, 0.513643, 0.321847, 0.319287, 0.32788399999999995, 0.320001, 0.37292699999999995, 0.329466, 0.343322, 0.367365, 0.325114, 0.38197600000000004, 0.32822199999999996, 0.32707099999999995, 0.323816, 0.324291, 0.327361, 0.33043799999999995, 0.345232, 0.337706, 0.38292299999999996, 0.338774, 0.35367799999999994, 0.39643899999999993, 0.377268, 0.332192, 0.33309300000000003, 0.35046299999999997, 0.36379799999999995, 0.40139899999999995, 0.341316, 0.352312, 0.402042, 0.41414, 0.36226099999999994, 0.346686, 0.38298000000000004, 0.371582, 0.34852199999999994, 0.344651, 0.344155, 0.34577199999999997, 0.346184, 0.348906, 0.363846, 0.36323099999999997, 0.35592, 0.364083, 0.36085899999999993, 0.36145399999999994, 0.352038, 0.37955399999999995, 0.35586999999999996, 0.37041599999999997, 0.36365699999999995, 0.42267699999999997, 0.36061, 0.35958399999999996, 0.389308, 0.407243, 0.37752699999999995, 0.363335, 0.418475, 0.36421299999999995, 0.414385, 0.39042699999999997, 0.394317, 0.386732, 0.36930799999999997, 0.37132999999999994, 0.427622, 0.376003, 0.40884, 0.380241, 0.381023, 0.406323, 0.375488, 0.37534599999999996, 0.376994, 0.396813, 0.4682859999999999, 0.381673, 0.408731, 0.434388, 0.43237899999999996, 0.4088339999999999, 0.450729, 0.43190799999999996, 0.38564699999999996, 0.426678, 0.38788599999999995, 0.39319699999999996, 0.39384899999999995, 0.411117, 0.39814, 0.424172, 0.44798099999999996, 0.409356, 0.41496299999999997, 0.394186, 0.39883899999999994, 0.45808099999999996, 0.40553199999999995, 0.439311, 0.406622, 0.404454, 0.404854, 0.407827, 0.40882999999999997, 0.459548, 0.452823, 0.448763, 0.442401, 0.41337599999999997, 0.460578, 0.436107, 0.41682400000000003, 0.416661, 0.423847, 0.413083, 0.415813, 0.435182, 0.414461, 0.41770399999999996, 0.424399, 0.4421709999999999, 0.505503, 0.428822, 0.42751599999999995, 0.423664, 0.435252, 0.46433199999999997, 0.425935, 0.431635, 0.428287, 0.428125, 0.48401799999999995, 0.457479, 0.430299, 0.43143899999999996, 0.43131499999999995, 0.431751, 0.43721799999999994, 0.43591899999999995, 0.45748199999999994, 0.448966, 0.48583099999999996, 0.5130119999999999, 0.458265, 0.459879, 0.441048, 0.442369, 0.467954, 0.45599799999999996, 0.45765999999999996, 0.465235, 0.44882799999999995, 0.5058419999999999, 0.49780599999999997, 0.45268699999999995, 0.461738, 0.45064699999999996, 0.611286, 0.503656, 0.492408, 0.601057, 0.456002, 0.4569099999999999, 0.520674, 0.4628129999999999, 0.463657, 0.466541, 0.462425, 0.493136, 0.512639, 0.47999699999999995, 0.465902, 0.465646, 0.46908, 0.490263, 0.47847899999999993, 0.46913199999999994, 0.476143, 0.511863, 0.496815, 0.5369569999999999, 0.487226, 0.531863, 0.47997, 0.481267, 0.5199779999999999, 0.478808, 0.48470299999999994, 0.482587, 0.48329099999999997, 0.48749699999999996, 0.484689, 0.48702, 0.486131, 0.48585999999999996, 0.48696100000000003, 0.48941199999999996, 0.48942399999999997, 0.7104809999999999, 0.570015, 0.49302, 0.5615749999999999, 0.5091870000000001, 0.500302, 0.538014, 0.5385])

plt.xlabel("number of elements")
plt.ylabel("time elaspe (microsecond)")
plt.show()